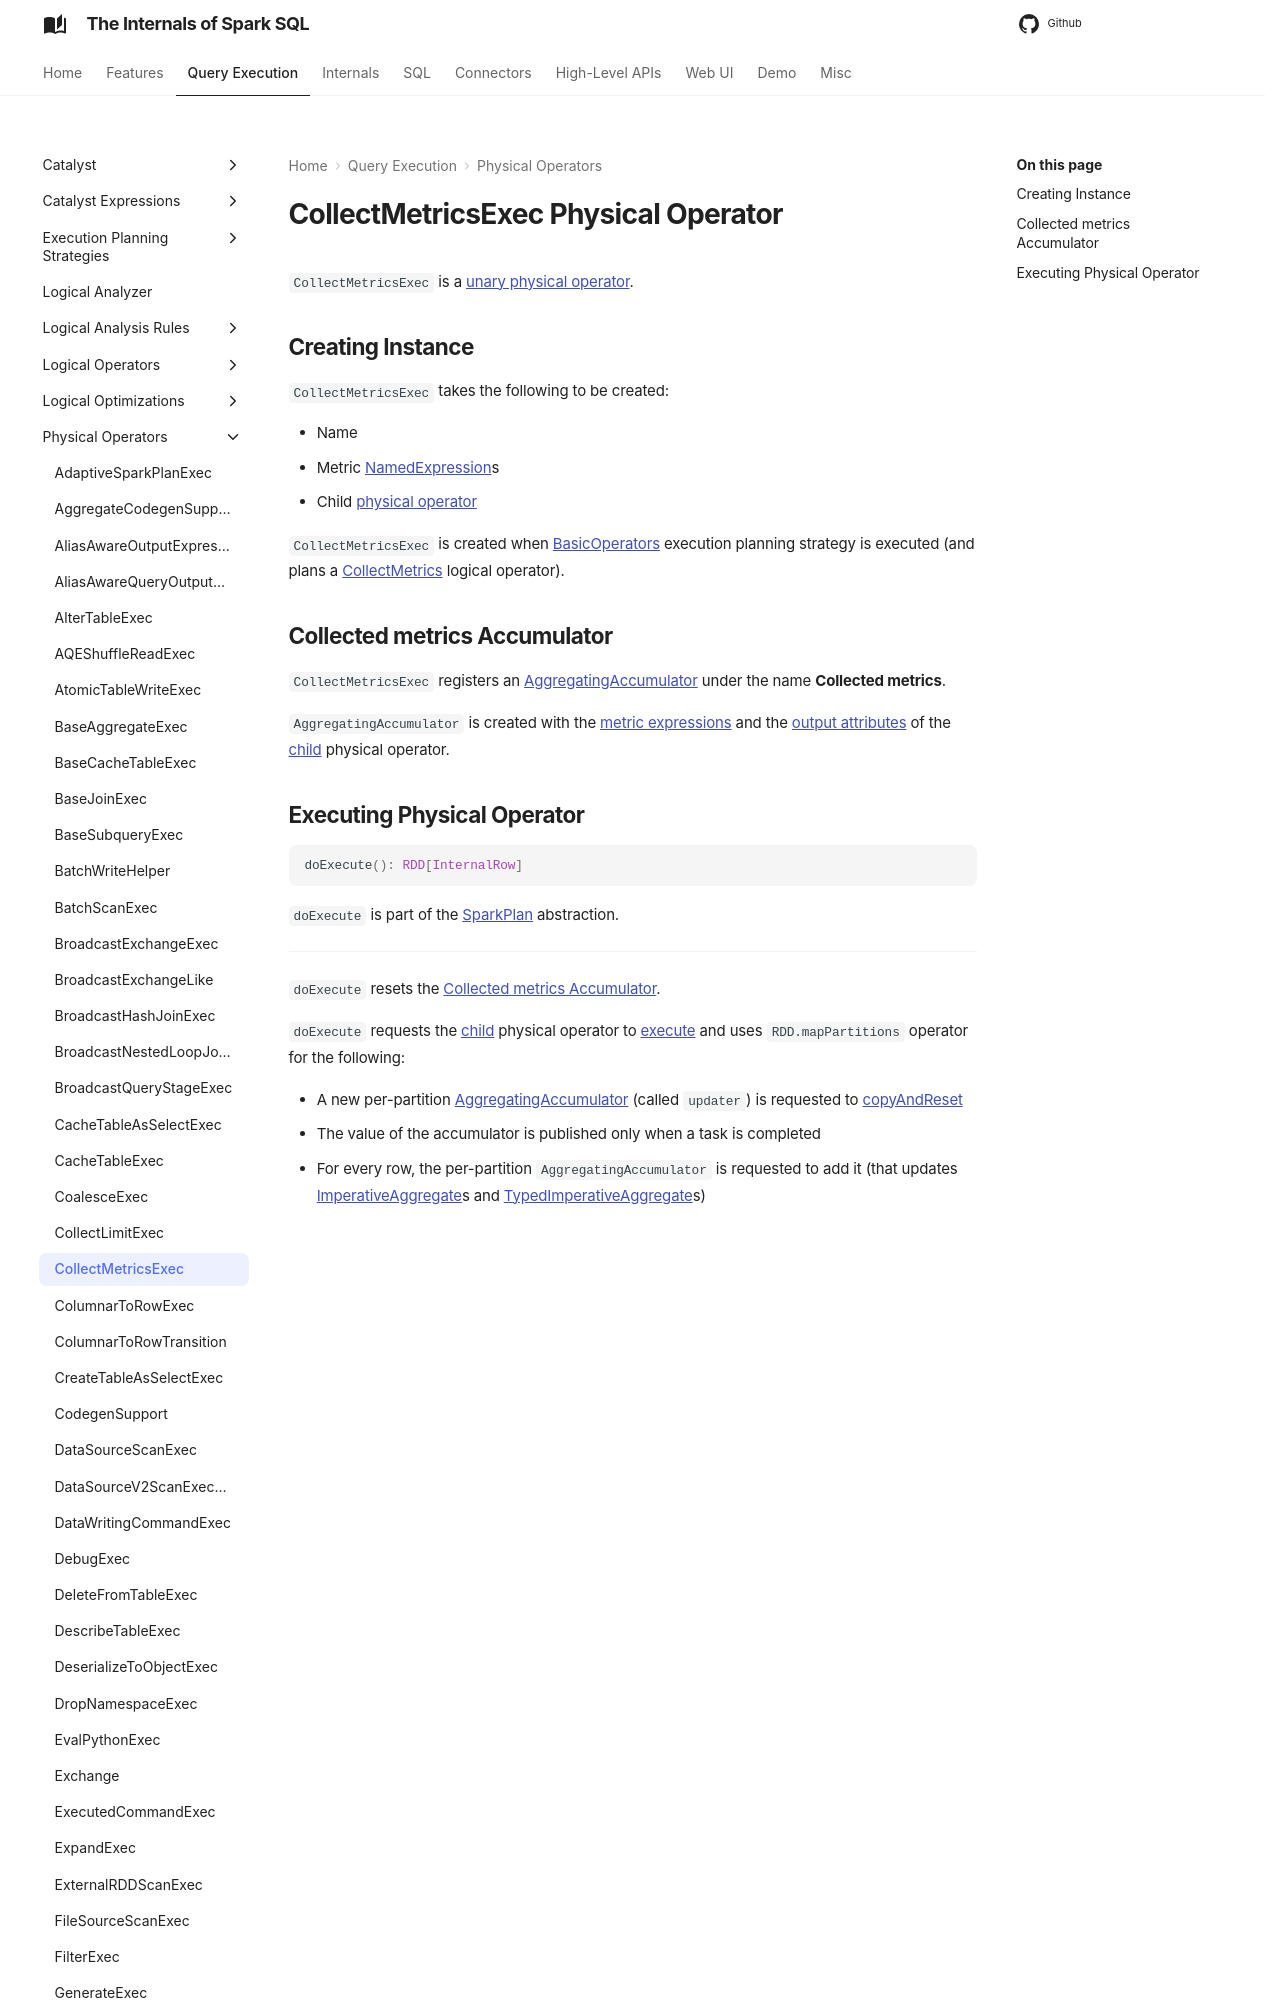

repository: japila-books/spark-sql-internals · page: physical-operators/CollectMetricsExec/index.html · generator: mkdocs

---
title: CollectMetricsExec
---

# CollectMetricsExec Physical Operator

`CollectMetricsExec` is a [unary physical operator](UnaryExecNode.md).

## Creating Instance

`CollectMetricsExec` takes the following to be created:

* <span id="name"> Name
* <span id="metricExpressions"> Metric [NamedExpression](../expressions/NamedExpression.md)s
* <span id="child"> Child [physical operator](SparkPlan.md)

`CollectMetricsExec` is created when [BasicOperators](../execution-planning-strategies/BasicOperators.md) execution planning strategy is executed (and plans a [CollectMetrics](../logical-operators/CollectMetrics.md) logical operator).
